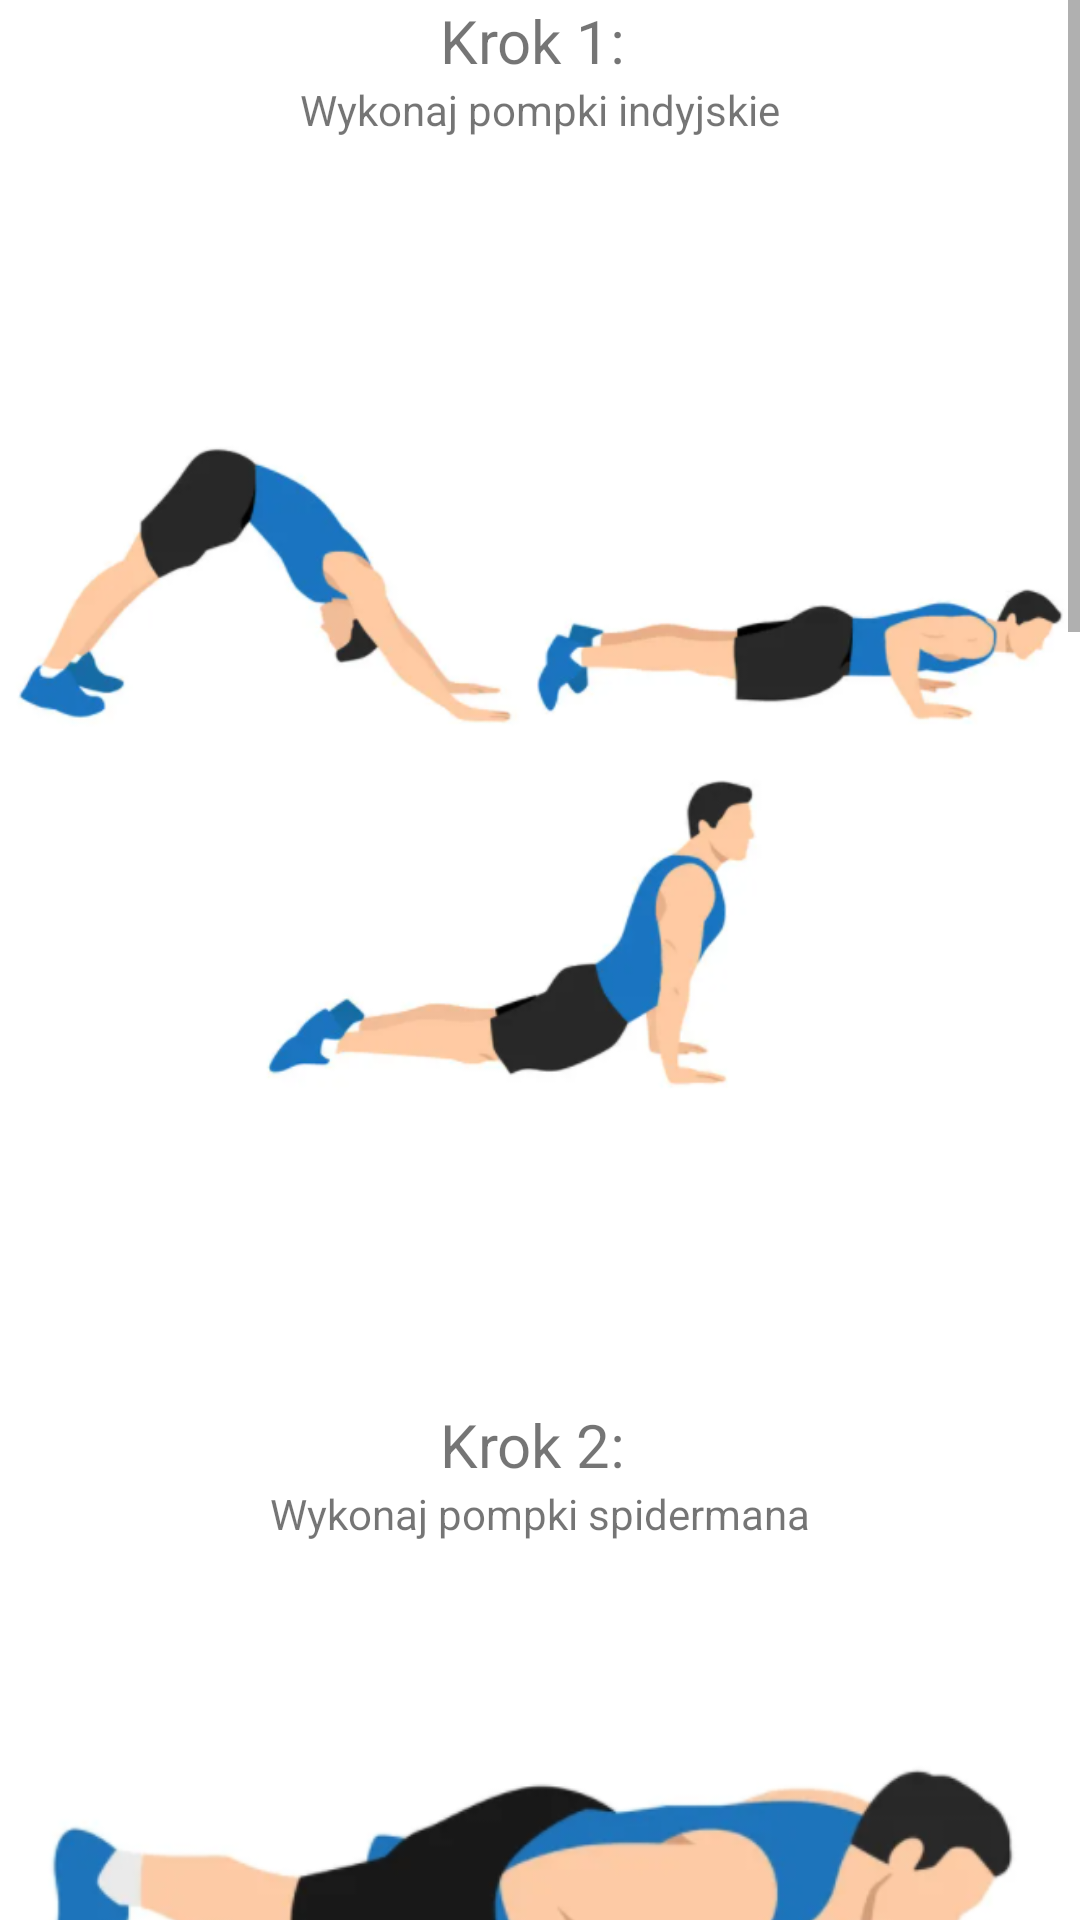

Android layout source for this screen:
<!-- AndroidManifest.xml: application theme Theme.AplikacjaTreningowa -->
<!-- res/layout/activity_ramiona.xml -->
<?xml version="1.0" encoding="utf-8"?>
<ScrollView xmlns:android="http://schemas.android.com/apk/res/android"
    xmlns:app="http://schemas.android.com/apk/res-auto"
    xmlns:tools="http://schemas.android.com/tools"
    android:layout_width="match_parent"
    android:layout_height="match_parent"
    tools:context=".Ramiona">
    <LinearLayout
        android:layout_width="match_parent"
        android:layout_height="wrap_content"
        android:orientation="vertical">

        <TextView
            android:layout_width="match_parent"
            android:layout_height="wrap_content"
            android:text="Krok 1: "
            android:textAlignment="center"
            android:textSize="20dp" />

        <TextView
            android:layout_width="match_parent"
            android:layout_height="wrap_content"
            android:text="Wykonaj pompki indyjskie"
            android:textAlignment="center" />

        <ImageView
            android:layout_width="match_parent"
            android:layout_height="wrap_content"
            android:src="@drawable/pompki_indyjskie" />


        <TextView
            android:layout_width="match_parent"
            android:layout_height="wrap_content"
            android:text="Krok 2: "
            android:textAlignment="center"
            android:textSize="20dp" />

        <TextView
            android:layout_width="match_parent"
            android:layout_height="wrap_content"
            android:text="Wykonaj pompki spidermana"
            android:textAlignment="center" />

        <ImageView
            android:layout_width="match_parent"
            android:layout_height="wrap_content"
            android:src="@drawable/pompki_spidermana" />


        <TextView
            android:layout_width="match_parent"
            android:layout_height="wrap_content"
            android:text="Krok 3: "
            android:textAlignment="center"
            android:textSize="20dp" />

        <TextView
            android:layout_width="match_parent"
            android:layout_height="wrap_content"
            android:text="Wykonaj pompki wąskie"
            android:textAlignment="center" />

        <ImageView
            android:layout_width="match_parent"
            android:layout_height="wrap_content"
            android:src="@drawable/pompki_waski" />


        <TextView
            android:layout_width="match_parent"
            android:layout_height="wrap_content"
            android:text="Krok 4: "
            android:textAlignment="center"
            android:textSize="20dp" />

        <TextView
            android:layout_width="match_parent"
            android:layout_height="wrap_content"
            android:text="Wykonaj dipy na krześle"
            android:textAlignment="center" />

        <ImageView
            android:layout_width="match_parent"
            android:layout_height="wrap_content"
            android:src="@drawable/dipy_na_krzesle" />

        <TextView
            android:layout_width="match_parent"
            android:layout_height="wrap_content"
            android:text="Źródło: https://www.vectorstock.com/royalty-free-vectors/vectors-by_lioputra"
            android:textAlignment="center" />

    </LinearLayout>

    </ScrollView>
<!-- resources referenced by this layout -->
<resources>
  <!-- drawable dipy_na_krzesle: png bitmap (drawable, 87447 bytes) -->
  <!-- drawable pompki_indyjskie: png bitmap (drawable, 94140 bytes) -->
  <!-- drawable pompki_spidermana: png bitmap (drawable, 104178 bytes) -->
  <!-- drawable pompki_waski: png bitmap (drawable, 123117 bytes) -->
  <style name="Theme.AplikacjaTreningowa" parent="Theme.MaterialComponents.DayNight.DarkActionBar">
          
          <item name="colorPrimary">@color/blue1</item>
          <item name="colorPrimaryVariant">@color/black</item>
          <item name="colorOnPrimary">@color/writingsL</item>
          
          <item name="colorSecondary">@color/teal_200</item>
          <item name="colorSecondaryVariant">@color/teal_700</item>
          <item name="colorOnSecondary">@color/black</item>
          
          <item name="android:statusBarColor" tools:targetApi="l">?attr/colorPrimaryVariant</item>
          
      </style>
  <color name="blue1">#2BA4FD</color>
  <color name="black">#FF000000</color>
  <color name="writingsL">#FF000000</color>
  <color name="teal_200">#FF03DAC5</color>
  <color name="teal_700">#FF018786</color>
</resources>
